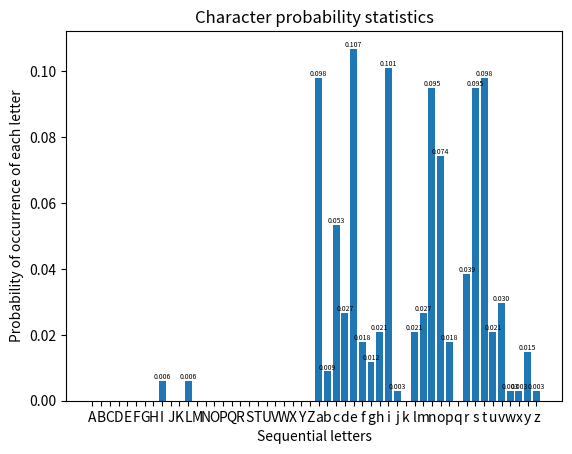

Write Python code to recreate this figure.
import string
import matplotlib.pyplot as plt
import math


def draw_from_dict(dicdata, RANGE, heng=0):
    # dicdata：字典的数据。
    # RANGE：截取显示的字典的长度。
    # heng=0，代表条状图的柱子是竖直向上的。heng=1，代表柱子是横向的。考虑到文字是从左到右的，让柱子横向排列更容易观察坐标轴。
    by_value = sorted(dicdata.items(), key=lambda item: item[0], reverse=False)
    x = []
    y = []
    plt.xlabel("Sequential letters")
    plt.ylabel("Probability of occurrence of each letter")
    plt.title("Character probability statistics")
    for xx, yy in zip(dicdata.keys(), dicdata.values()):
        # plt.text(xx, yy + 0.1, str(yy), ha='center')
        if yy != 0:
            plt.text(xx, yy, '%.3f' % yy, ha='center', va='bottom', fontsize=5)
    for d in by_value:
        x.append(d[0])
        y.append(d[1])
    if heng == 0:
        plt.bar(x[0:RANGE], y[0:RANGE])
        plt.show()
        return
    elif heng == 1:
        plt.barh(x[0:RANGE], y[0:RANGE])
        plt.show()
        return
    else:
        return "heng的值仅为0或1！"


def countLetters(string):
    s_count = 0
    for i in s:
        if i.isalpha():
            s_count += 1
    print('字母的个数有：', s_count, '个')
    return s_count


s = 'Love is a set of emotions and behaviors characterized by intimacy, passion, and commitment. It involves care, ' \
    'closeness, protectiveness, attraction, affection, and trust. Love can vary in intensity and can change over ' \
    'time. It is associated with a range of positive emotions, including happiness, excitement, life satisfaction, ' \
    'and euphoria, but it can also result in negative emotions such as jealousy and stress. '
letterSum = countLetters(s)
print(letterSum)
asciiAll = string.ascii_lowercase + string.ascii_uppercase
dict3 = {key: 0.0 for key in asciiAll}
for x in s:
    if x.isalpha():
        dict3[x] = round(s.count(x) / letterSum, 6)

for i in sorted(dict3):
    print((i, dict3[i]), end="\n")
sum1 = 0
for i in dict3:
    if dict3[i] != 0:
        sum1 += dict3[i] * (math.log(1 / (dict3[i]), 2))

print('计算出的熵是', round(sum1, 4))

draw_from_dict(dict3, 52, 0)






